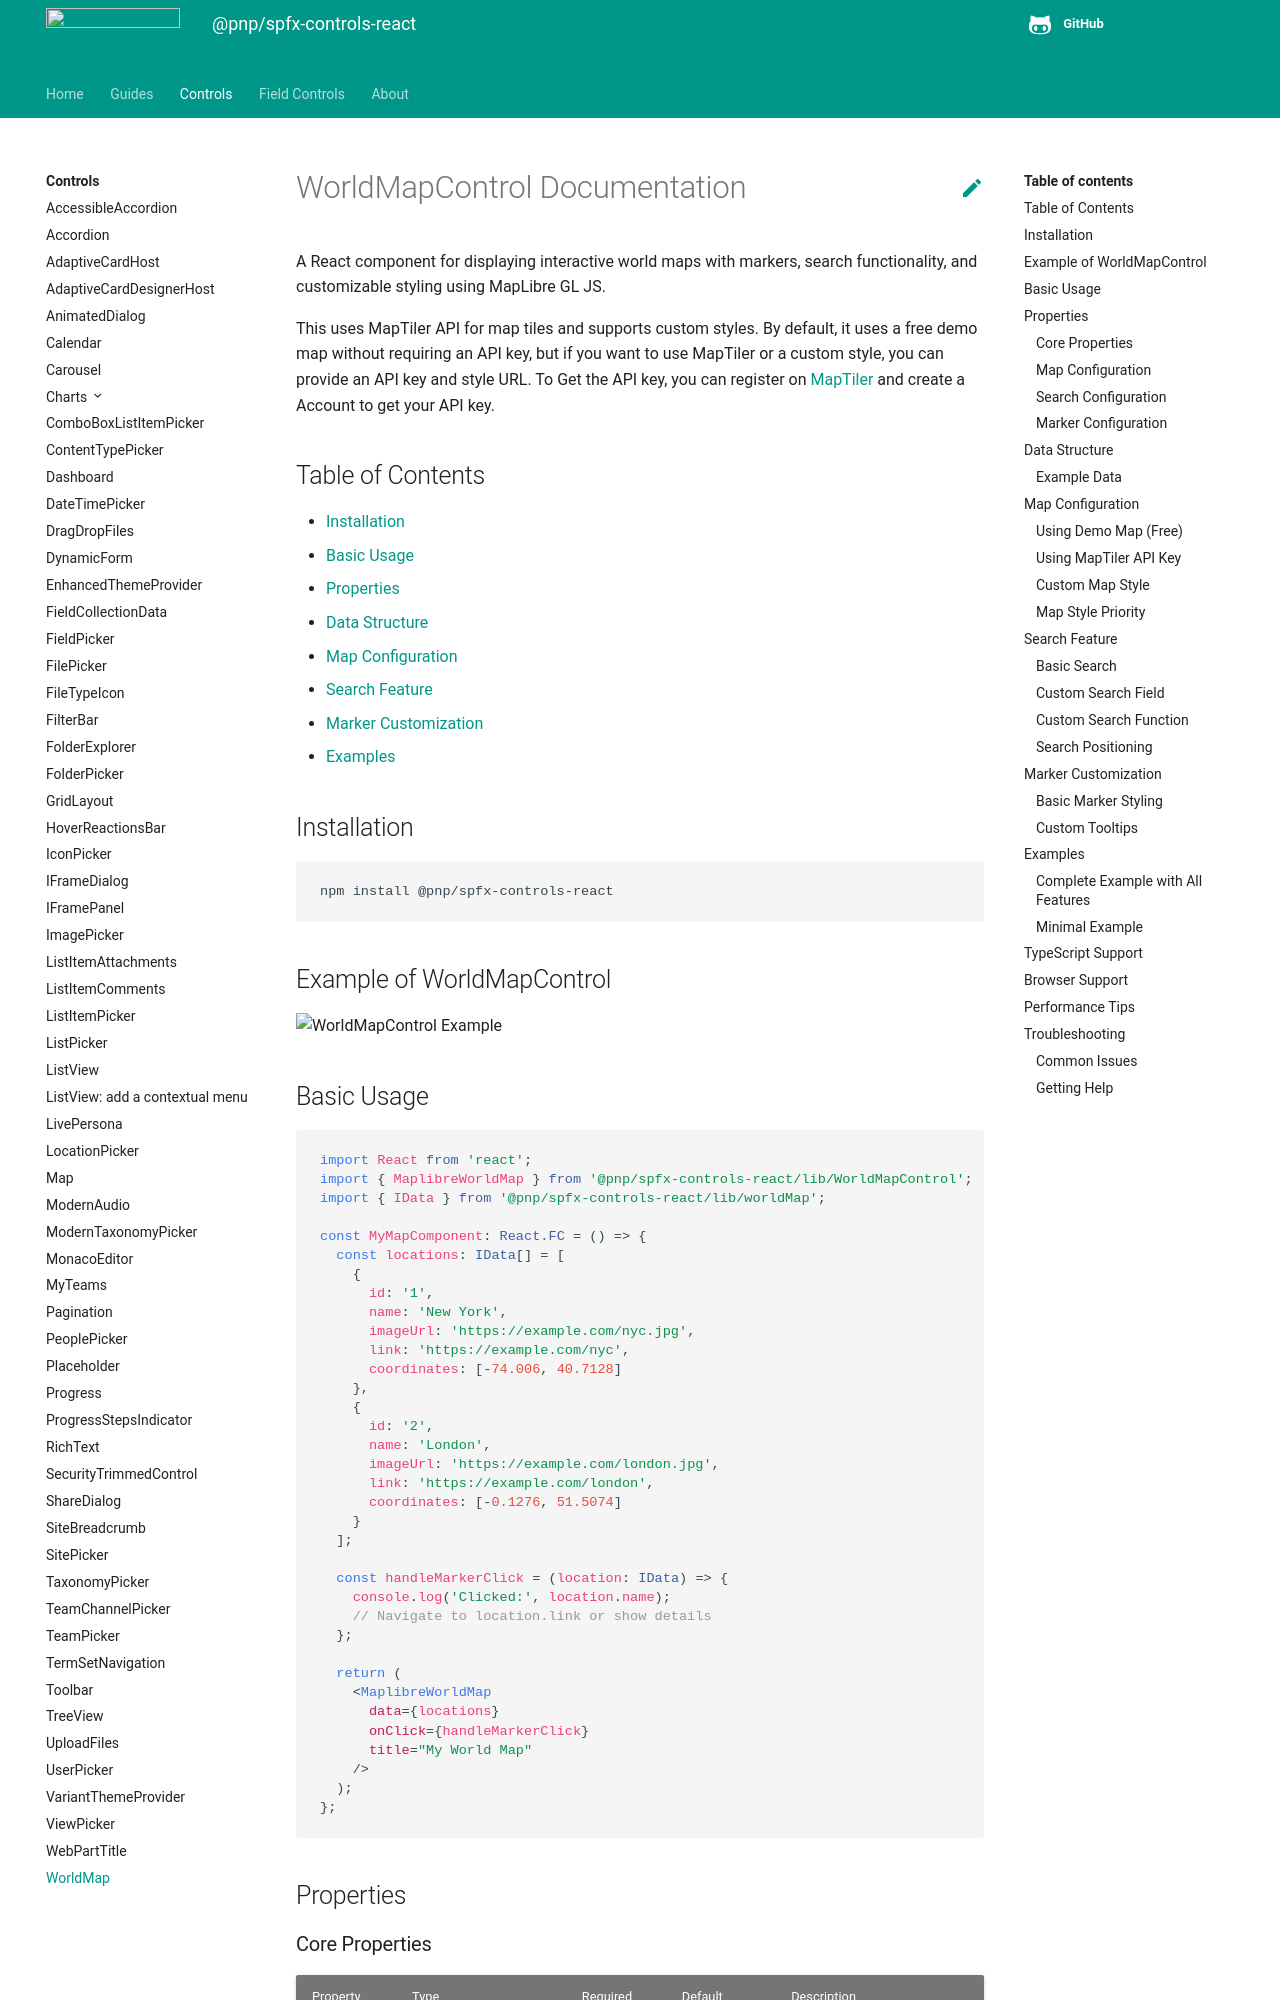

repository: pnp/sp-dev-fx-controls-react · page: controls/WorldMap/index.html · generator: mkdocs

# WorldMapControl Documentation

A React component for displaying interactive world maps with markers, search functionality, and customizable styling using MapLibre GL JS.

This uses MapTiler API for map tiles and supports custom styles.
By default, it uses a free demo map without requiring an API key, but if you want to use MapTiler or a custom style, you can provide an API key and style URL.
To Get the API key, you can register on [MapTiler](https://www.maptiler.com/) and create a Account to get your API key.

## Table of Contents

- [Installation](#installation)
- [Basic Usage](#basic-usage)
- [Properties](#properties)
- [Data Structure](#data-structure)
- [Map Configuration](#map-configuration)
- [Search Feature](#search-feature)
- [Marker Customization](#marker-customization)
- [Examples](#examples)

## Installation

```bash
npm install @pnp/spfx-controls-react
```

## Example of WorldMapControl
![WorldMapControl Example](../assets/WorldMap.png)

## Basic Usage

```tsx
import React from 'react';
import { MaplibreWorldMap } from '@pnp/spfx-controls-react/lib/WorldMapControl';
import { IData } from '@pnp/spfx-controls-react/lib/worldMap';

const MyMapComponent: React.FC = () => {
  const locations: IData[] = [
    {
      id: '1',
      name: 'New York',
      imageUrl: 'https://example.com/nyc.jpg',
      link: 'https://example.com/nyc',
      coordinates: [-74.006, 40.7128]
    },
    {
      id: '2',
      name: 'London',
      imageUrl: 'https://example.com/london.jpg',
      link: 'https://example.com/london',
      coordinates: [-0.1276, 51.5074]
    }
  ];

  const handleMarkerClick = (location: IData) => {
    console.log('Clicked:', location.name);
    // Navigate to location.link or show details
  };

  return (
    <MaplibreWorldMap
      data={locations}
      onClick={handleMarkerClick}
      title="My World Map"
    />
  );
};
```

## Properties
